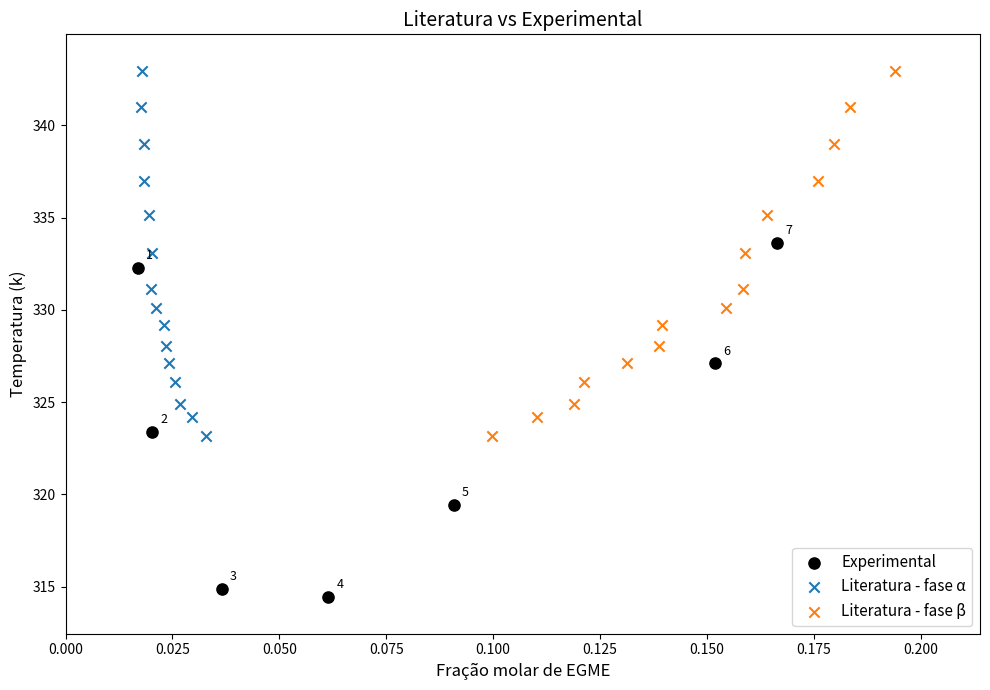

This figure's Python source:
import numpy as np
import matplotlib.pyplot as plt

# =========================
# Dados experimentais do grupo
# =========================

x_exp = np.array([0.0169, 0.0202, 0.0365, 0.0614, 0.0908, 0.1518, 0.1664])
T_exp_k = np.array([332.3, 323.4, 314.9, 314.45, 319.45, 327.10, 333.65])

# =========================
# Literatura Kim & Lim, 2001
# Dados em fração mássica de EGME
# =========================

T_lit_K = np.array([
    323.18, 324.19, 324.92, 326.12, 327.14,
    328.07, 329.17, 330.13, 331.14, 333.10,
    335.17, 337.01, 338.99, 341.00, 342.94
])

w_alpha = np.array([
    0.1826, 0.1667, 0.1529, 0.1469, 0.1400,
    0.1360, 0.1340, 0.1236, 0.1176, 0.1188,
    0.1152, 0.1086, 0.1094, 0.1048, 0.1071
])

w_beta = np.array([
    0.4211, 0.4484, 0.4694, 0.4752, 0.4977,
    0.5140, 0.5155, 0.5452, 0.5525, 0.5533,
    0.5630, 0.5834, 0.5896, 0.5958, 0.6121
])

#T_lit_C = T_lit_K - 273.15

# =========================
# Conversão w -> x
# =========================

MM_EGME = 118.176
MM_H2O = 18.015

def w_to_x_egme(w):
    n_egme = w / MM_EGME
    n_agua = (1 - w) / MM_H2O
    return n_egme / (n_egme + n_agua)

x_alpha_lit = w_to_x_egme(w_alpha)
x_beta_lit = w_to_x_egme(w_beta)

# =========================
# Gráfico comparação experimental x literatura
# =========================

plt.figure(figsize=(10, 7))


plt.scatter(
    x_exp,
    T_exp_k,
    #T_lit_C,
    color="black",
    marker="o",
    s=65,
    label="Experimental",
    zorder=5
)

plt.scatter(
    x_alpha_lit,
    T_lit_K,
    #T_lit_C,
    marker="x",
    s=55,
    label="Literatura - fase α"
)

plt.scatter(
    x_beta_lit,
    T_lit_K,
    #T_lit_C,
    marker="x",
    s=55,
    label="Literatura - fase β"
)

for i, (x, T) in enumerate(zip(x_exp, T_exp_k), start=1):
    plt.annotate(
        str(i),
        (x, T),
        textcoords="offset points",
        xytext=(6, 6),
        fontsize=9
    )

plt.xlabel("Fração molar de EGME", fontsize=12)
plt.ylabel("Temperatura (k)", fontsize=12)
plt.title("Literatura vs Experimental", fontsize=14)

plt.grid(False)
plt.legend(fontsize=11)

plt.ylim(min(T_exp_k.min(), T_lit_K.min()) - 2, max(T_exp_k.max(), T_lit_K.max()) + 2)
plt.xlim(0, max(x_beta_lit.max(), x_exp.max()) + 0.02)

plt.tight_layout()
plt.savefig("comparacao_experimental_literatura.png", dpi=300, bbox_inches="tight")
plt.show()
